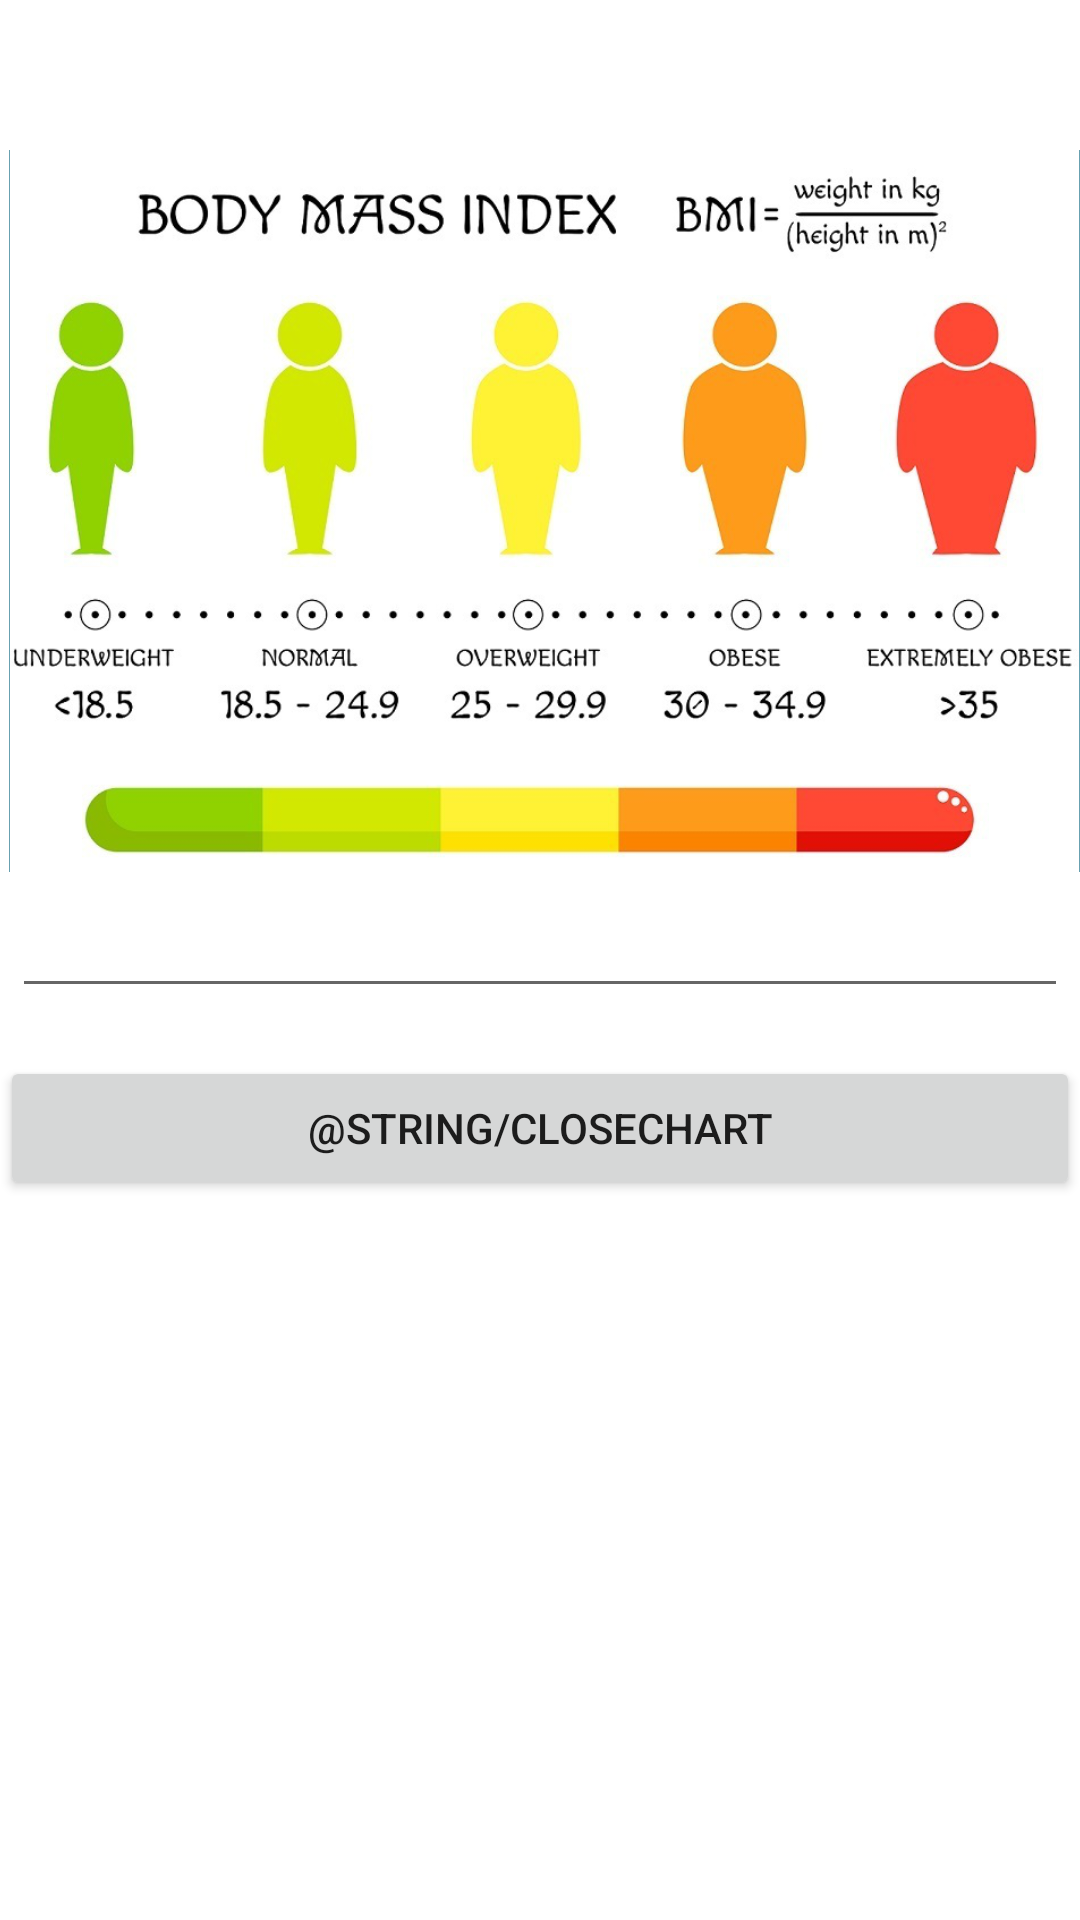

Write the Android layout XML for this screen, with the resource values it uses.
<!-- AndroidManifest.xml: application theme Theme.HealthBot -->
<!-- res/layout/bmi_chart.xml -->
<?xml version="1.0" encoding="utf-8"?>
<LinearLayout xmlns:android="http://schemas.android.com/apk/res/android"
    xmlns:tools="http://schemas.android.com/tools"
    android:orientation="vertical"
    android:layout_width="match_parent"
    android:layout_height="match_parent">

    <ImageView
        android:id="@+id/chipImg"
        android:layout_width="wrap_content"
        android:layout_height="wrap_content"
        android:layout_marginTop="50dp"
        android:adjustViewBounds="true"
        android:scaleType="fitCenter"
        android:layout_marginLeft="3dp"
        android:background="@color/crystal_blue"
        android:src="@drawable/bmi_graphic" />

    <ImageView
        android:layout_width="match_parent"
        android:layout_height="wrap_content"
        />

    <EditText
        android:id="@+id/dialog_box"
        android:layout_width="match_parent"
        android:layout_height="wrap_content"
        android:layout_marginLeft="4dp"
        android:layout_marginTop="4dp"
        android:layout_marginRight="4dp"
        android:layout_marginBottom="16dp"
        android:fontFamily="sans-serif"
        android:hint=""
        tools:ignore="TouchTargetSizeCheck" />

    <Button
        android:id="@+id/CloseChart"
        android:layout_width="match_parent"
        android:layout_height="wrap_content"
        android:text="@string/CloseChart" />


</LinearLayout>
<!-- resources referenced by this layout -->
<resources>
  <color name="crystal_blue">#FF68a0b0</color>
  <!-- drawable bmi_graphic: png bitmap (drawable, 187454 bytes) -->
  <style name="Theme.HealthBot" parent="Theme.MaterialComponents.DayNight.DarkActionBar">
          
          <item name="colorPrimary">@color/primary</item>
          <item name="colorPrimaryVariant">@color/primary</item>
          <item name="colorOnPrimary">@color/white</item>
          
          <item name="colorSecondary">@color/teal_200</item>
          <item name="colorSecondaryVariant">@color/teal_700</item>
          <item name="colorOnSecondary">@color/black</item>
          
          <item name="android:statusBarColor">?attr/colorPrimaryVariant</item>
          
          <item name="windowActionBar">false</item>
          <item name="windowNoTitle">true</item>
          <item name="overlapAnchor">false</item>
          <item name="android:dropDownVerticalOffset">5.0dp</item>
  
          <item name="android:actionOverflowButtonStyle">@style/custom_overflow</item>
      </style>
  <color name="primary">#D94444</color>
  <color name="white">#FFFFFFFF</color>
  <color name="teal_200">#00bcd4</color>
  <color name="teal_700">#00bcd4</color>
  <color name="black">#FF000000</color>
  <style name="custom_overflow">
          <item name="android:src">@drawable/menu_icon</item>
      </style>
  <!-- drawable menu_icon (drawable) -->
  <vector android:height="24dp" android:tint="#D94444"
      android:viewportHeight="24" android:viewportWidth="24"
      android:width="24dp" xmlns:android="http://schemas.android.com/apk/res/android">
      <path android:fillColor="@android:color/white" android:pathData="M12,8c1.1,0 2,-0.9 2,-2s-0.9,-2 -2,-2 -2,0.9 -2,2 0.9,2 2,2zM12,10c-1.1,0 -2,0.9 -2,2s0.9,2 2,2 2,-0.9 2,-2 -0.9,-2 -2,-2zM12,16c-1.1,0 -2,0.9 -2,2s0.9,2 2,2 2,-0.9 2,-2 -0.9,-2 -2,-2z"/>
  </vector>
</resources>
